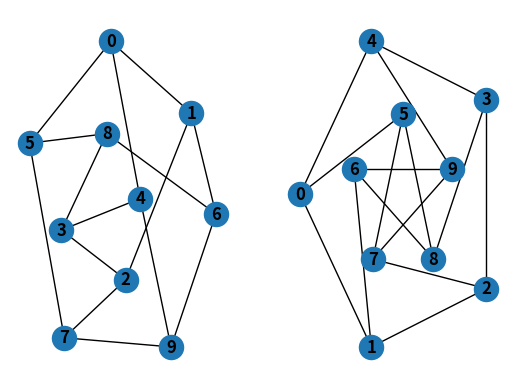
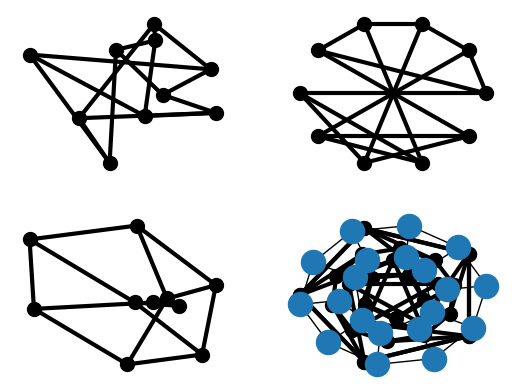

Write Python code to recreate these figures, in order. (Note: this script raises an exception after producing the figures.)


# <!-- -*- coding: utf-8 -*- -->
# ## Tutorial
#
# This guide can help you start working with NetworkX.
#
# ### Creating a graph
#
# Create an empty graph with no nodes and no edges.

import networkx as nx
G = nx.Graph()

# By definition, a `Graph` is a collection of nodes (vertices) along with
# identified pairs of nodes (called edges, links, etc).  In NetworkX, nodes can
# be any hashable object e.g., a text string, an image, an XML object, another
# Graph, a customized node object, etc.
#
# # Nodes
#
# The graph `G` can be grown in several ways.  NetworkX includes many graph
# generator functions and facilities to read and write graphs in many formats.
# To get started though we’ll look at simple manipulations.  You can add one node
# at a time,

G.add_node(1)

# add a list of nodes,

G.add_nodes_from([2, 3])

# or add any iterable container of nodes. You can also add nodes along with node
# attributes if your container yields 2-tuples (node, node_attribute_dict).
# Node attributes are discussed further below.

H = nx.path_graph(10)
G.add_nodes_from(H)

# Note that `G` now contains the nodes of `H` as nodes of `G`.
# In contrast, you could use the graph `H` as a node in `G`.

G.add_node(H)

# The graph `G` now contains `H` as a node.  This flexibility is very powerful as
# it allows graphs of graphs, graphs of files, graphs of functions and much more.
# It is worth thinking about how to structure your application so that the nodes
# are useful entities.  Of course you can always use a unique identifier in `G`
# and have a separate dictionary keyed by identifier to the node information if
# you prefer.
#
# # Edges
#
# `G` can also be grown by adding one edge at a time,

G.add_edge(1, 2)
e = (2, 3)
G.add_edge(*e)  # unpack edge tuple*

# by adding a list of edges,

G.add_edges_from([(1, 2), (1, 3)])

# or by adding any ebunch of edges.  An *ebunch* is any iterable
# container of edge-tuples.  An edge-tuple can be a 2-tuple of nodes or a 3-tuple
# with 2 nodes followed by an edge attribute dictionary, e.g.,
# `(2, 3, {'weight': 3.1415})`.  Edge attributes are discussed further below

G.add_edges_from(H.edges)

# There are no complaints when adding existing nodes or edges. For example,
# after removing all nodes and edges,

G.clear()

# we add new nodes/edges and NetworkX quietly ignores any that are
# already present.

G.add_edges_from([(1, 2), (1, 3)])
G.add_node(1)
G.add_edge(1, 2)
G.add_node("spam")        # adds node "spam"
G.add_nodes_from("spam")  # adds 4 nodes: 's', 'p', 'a', 'm'
G.add_edge(3, 'm')

# At this stage the graph `G` consists of 8 nodes and 3 edges, as can be seen by:

G.number_of_nodes()
G.number_of_edges()

# We can examine the nodes and edges. Four basic graph properties facilitate
# reporting: `G.nodes`, `G.edges`, `G.adj` and `G.degree`.  These
# are set-like views of the nodes, edges, neighbors (adjacencies), and degrees
# of nodes in a graph. They offer a continually updated read-only view into
# the graph structure. They are also dict-like in that you can look up node
# and edge data attributes via the views and iterate with data attributes
# using methods `.items()`, `.data('span')`.
# If you want a specific container type instead of a view, you can specify one.
# Here we use lists, though sets, dicts, tuples and other containers may be
# better in other contexts.

list(G.nodes)
list(G.edges)
list(G.adj[1])  # or list(G.neighbors(1))
G.degree[1]  # the number of edges incident to 1

# One can specify to report the edges and degree from a subset of all nodes
# using an *nbunch*. An *nbunch* is any of: None (meaning all nodes), a node,
# or an iterable container of nodes that is not itself a node in the graph.

G.edges([2, 'm'])
G.degree([2, 3])

# One can remove nodes and edges from the graph in a similar fashion to adding.
# Use methods
# `Graph.remove_node()`,
# `Graph.remove_nodes_from()`,
# `Graph.remove_edge()`
# and
# `Graph.remove_edges_from()`, e.g.

G.remove_node(2)
G.remove_nodes_from("spam")
list(G.nodes)
G.remove_edge(1, 3)

# When creating a graph structure by instantiating one of the graph
# classes you can specify data in several formats.

G.add_edge(1, 2)
H = nx.DiGraph(G)   # create a DiGraph using the connections from G
list(H.edges())
edgelist = [(0, 1), (1, 2), (2, 3)]
H = nx.Graph(edgelist)

# # What to use as nodes and edges
#
# You might notice that nodes and edges are not specified as NetworkX
# objects.  This leaves you free to use meaningful items as nodes and
# edges. The most common choices are numbers or strings, but a node can
# be any hashable object (except `None`), and an edge can be associated
# with any object `x` using `G.add_edge(n1, n2, object=x)`.
#
# As an example, `n1` and `n2` could be protein objects from the RCSB Protein
# Data Bank, and `x` could refer to an XML record of publications detailing
# experimental observations of their interaction.
#
# We have found this power quite useful, but its abuse
# can lead to unexpected surprises unless one is familiar with Python.
# If in doubt, consider using `convert_node_labels_to_integers()` to obtain
# a more traditional graph with integer labels.
#
# # Accessing edges and neighbors
#
# In addition to the views `Graph.edges()`, and `Graph.adj()`,
# access to edges and neighbors is possible using subscript notation.

G[1]  # same as G.adj[1]
G[1][2]
G.edges[1, 2]

# You can get/set the attributes of an edge using subscript notation
# if the edge already exists.

G.add_edge(1, 3)
G[1][3]['color'] = "blue"
G.edges[1, 2]['color'] = "red"

# Fast examination of all (node, adjacency) pairs is achieved using
# `G.adjacency()`, or `G.adj.items()`.
# Note that for undirected graphs, adjacency iteration sees each edge twice.

FG = nx.Graph()
FG.add_weighted_edges_from([(1, 2, 0.125), (1, 3, 0.75), (2, 4, 1.2), (3, 4, 0.375)])
for n, nbrs in FG.adj.items():
   for nbr, eattr in nbrs.items():
       wt = eattr['weight']
       if wt < 0.5: print('(%d, %d, %.3f)' % (n, nbr, wt))

# Convenient access to all edges is achieved with the edges property.

for (u, v, wt) in FG.edges.data('weight'):
    if wt < 0.5: print('(%d, %d, %.3f)' % (u, v, wt))

# # Adding attributes to graphs, nodes, and edges
#
# Attributes such as weights, labels, colors, or whatever Python object you like,
# can be attached to graphs, nodes, or edges.
#
# Each graph, node, and edge can hold key/value attribute pairs in an associated
# attribute dictionary (the keys must be hashable).  By default these are empty,
# but attributes can be added or changed using `add_edge`, `add_node` or direct
# manipulation of the attribute dictionaries named `G.graph`, `G.nodes`, and
# `G.edges` for a graph `G`.
#
# ## Graph attributes
#
# Assign graph attributes when creating a new graph

G = nx.Graph(day="Friday")
G.graph

# Or you can modify attributes later

G.graph['day'] = "Monday"
G.graph

# # Node attributes
#
# Add node attributes using `add_node()`, `add_nodes_from()`, or `G.nodes`

G.add_node(1, time='5pm')
G.add_nodes_from([3], time='2pm')
G.nodes[1]
G.nodes[1]['room'] = 714
G.nodes.data()

# Note that adding a node to `G.nodes` does not add it to the graph, use
# `G.add_node()` to add new nodes. Similarly for edges.
#
# # Edge Attributes
#
# Add/change edge attributes using `add_edge()`, `add_edges_from()`,
# or subscript notation.

G.add_edge(1, 2, weight=4.7 )
G.add_edges_from([(3, 4), (4, 5)], color='red')
G.add_edges_from([(1, 2, {'color': 'blue'}), (2, 3, {'weight': 8})])
G[1][2]['weight'] = 4.7
G.edges[3, 4]['weight'] = 4.2

# The special attribute `weight` should be numeric as it is used by
# algorithms requiring weighted edges.
#
#  Directed graphs
#
# The `DiGraph` class provides additional properties specific to
# directed edges, e.g.,
# `DiGraph.out_edges()`, `DiGraph.in_degree()`,
# `DiGraph.predecessors()`, `DiGraph.successors()` etc.
# To allow algorithms to work with both classes easily, the directed versions of
# `neighbors()` is equivalent to `successors()` while `degree` reports
# the sum of `in_degree` and `out_degree` even though that may feel
# inconsistent at times.

DG = nx.DiGraph()
DG.add_weighted_edges_from([(1, 2, 0.5), (3, 1, 0.75)])
DG.out_degree(1, weight='weight')
DG.degree(1, weight='weight')
list(DG.successors(1))
list(DG.neighbors(1))

# Some algorithms work only for directed graphs and others are not well
# defined for directed graphs.  Indeed the tendency to lump directed
# and undirected graphs together is dangerous.  If you want to treat
# a directed graph as undirected for some measurement you should probably
# convert it using `Graph.to_undirected()` or with

H = nx.Graph(G)  # convert G to undirected graph

# # Multigraphs
#
# NetworkX provides classes for graphs which allow multiple edges
# between any pair of nodes.  The `MultiGraph` and
# `MultiDiGraph`
# classes allow you to add the same edge twice, possibly with different
# edge data.  This can be powerful for some applications, but many
# algorithms are not well defined on such graphs.
# Where results are well defined,
# e.g., `MultiGraph.degree()` we provide the function.  Otherwise you
# should convert to a standard graph in a way that makes the measurement
# well defined.

MG = nx.MultiGraph()
MG.add_weighted_edges_from([(1, 2, 0.5), (1, 2, 0.75), (2, 3, 0.5)])
dict(MG.degree(weight='weight'))
GG = nx.Graph()
for n, nbrs in MG.adjacency():
   for nbr, edict in nbrs.items():
       minvalue = min([d['weight'] for d in edict.values()])
       GG.add_edge(n, nbr, weight = minvalue)

nx.shortest_path(GG, 1, 3)

# # Graph generators and graph operations
#
# In addition to constructing graphs node-by-node or edge-by-edge, they
# can also be generated by
#
# 1. Applying classic graph operations, such as:
#
#    ```
#    subgraph(G, nbunch)      - induced subgraph view of G on nodes in nbunch
#    union(G1,G2)             - graph union
#    disjoint_union(G1,G2)    - graph union assuming all nodes are different
#    cartesian_product(G1,G2) - return Cartesian product graph
#    compose(G1,G2)           - combine graphs identifying nodes common to both
#    complement(G)            - graph complement
#    create_empty_copy(G)     - return an empty copy of the same graph class
#    convert_to_undirected(G) - return an undirected representation of G
#    convert_to_directed(G)   - return a directed representation of G
#    ```
#
# 1. Using a call to one of the classic small graphs, e.g.,

petersen = nx.petersen_graph()
tutte = nx.tutte_graph()
maze = nx.sedgewick_maze_graph()
tet = nx.tetrahedral_graph()

# 1. Using a (constructive) generator for a classic graph, e.g.,

K_5 = nx.complete_graph(5)
K_3_5 = nx.complete_bipartite_graph(3, 5)
barbell = nx.barbell_graph(10, 10)
lollipop = nx.lollipop_graph(10, 20)

# 1. Using a stochastic graph generator, e.g.,

er = nx.erdos_renyi_graph(100, 0.15)
ws = nx.watts_strogatz_graph(30, 3, 0.1)
ba = nx.barabasi_albert_graph(100, 5)
red = nx.random_lobster(100, 0.9, 0.9)

# 1. Reading a graph stored in a file using common graph formats,
#    such as edge lists, adjacency lists, GML, GraphML, pickle, LEDA and others.

nx.write_gml(red, "path.to.file")
mygraph = nx.read_gml("path.to.file")

# For details on graph formats see Reading and writing graphs
# and for graph generator functions see Graph generators
#
# # Analyzing graphs
#
# The structure of `G` can be analyzed using various graph-theoretic
# functions such as:

G = nx.Graph()
G.add_edges_from([(1, 2), (1, 3)])
G.add_node("spam")       # adds node "spam"
list(nx.connected_components(G))
sorted(d for n, d in G.degree())
nx.clustering(G)

# Some functions with large output iterate over (node, value) 2-tuples.
# These are easily stored in a [dict](https://docs.python.org/2/library/stdtypes.html#dict) structure if you desire.

sp = dict(nx.all_pairs_shortest_path(G))
sp[3]

# See Algorithms for details on graph algorithms
# supported.
#
# # Drawing graphs
#
# NetworkX is not primarily a graph drawing package but basic drawing with
# Matplotlib as well as an interface to use the open source Graphviz software
# package are included.  These are part of the `networkx.drawing` module and will
# be imported if possible.
#
# First import Matplotlib’s plot interface (pylab works too)

import matplotlib.pyplot as plt

# You may find it useful to interactively test code using `ipython -pylab`,
# which combines the power of ipython and matplotlib and provides a convenient
# interactive mode.
#
# To test if the import of `networkx.drawing` was successful draw `G` using one of

G = nx.petersen_graph()
plt.subplot(121)
nx.draw(G, with_labels=True, font_weight='bold')
plt.subplot(122)
nx.draw_shell(G, nlist=[range(5, 10), range(5)], with_labels=True, font_weight='bold')

# when drawing to an interactive display.  Note that you may need to issue a
# Matplotlib

plt.show()

# command if you are not using matplotlib in interactive mode (see
# [Matplotlib FAQ](http://matplotlib.org/faq/installing_faq.html#matplotlib-compiled-fine-but-nothing-shows-up-when-i-use-it)
# ).

options = {
    'node_color': 'black',
    'node_size': 100,
    'width': 3,
}
plt.subplot(221)
nx.draw_random(G, **options)
plt.subplot(222)
nx.draw_circular(G, **options)
plt.subplot(223)
nx.draw_spectral(G, **options)
plt.subplot(224)
nx.draw_shell(G, nlist=[range(5,10), range(5)], **options)

# You can find additional options via `draw_networkx()` and
# layouts via `layout`.
# You can use multiple shells with `draw_shell()`.

G = nx.dodecahedral_graph()
shells = [[2, 3, 4, 5, 6], [8, 1, 0, 19, 18, 17, 16, 15, 14, 7], [9, 10, 11, 12, 13]]
nx.draw_shell(G, nlist=shells, **options)

# To save drawings to a file, use, for example

nx.draw(G)
plt.savefig("path.png")

# writes to the file `path.png` in the local directory. If Graphviz and
# PyGraphviz or pydot, are available on your system, you can also use
# `nx_agraph.graphviz_layout(G)` or `nx_pydot.graphviz_layout(G)` to get the
# node positions, or write the graph in dot format for further processing.

from networkx.drawing.nx_pydot import write_dot
pos = nx.nx_agraph.graphviz_layout(G)
nx.draw(G, pos=pos)
write_dot(G, 'file.dot')

# See Drawing for additional details.
